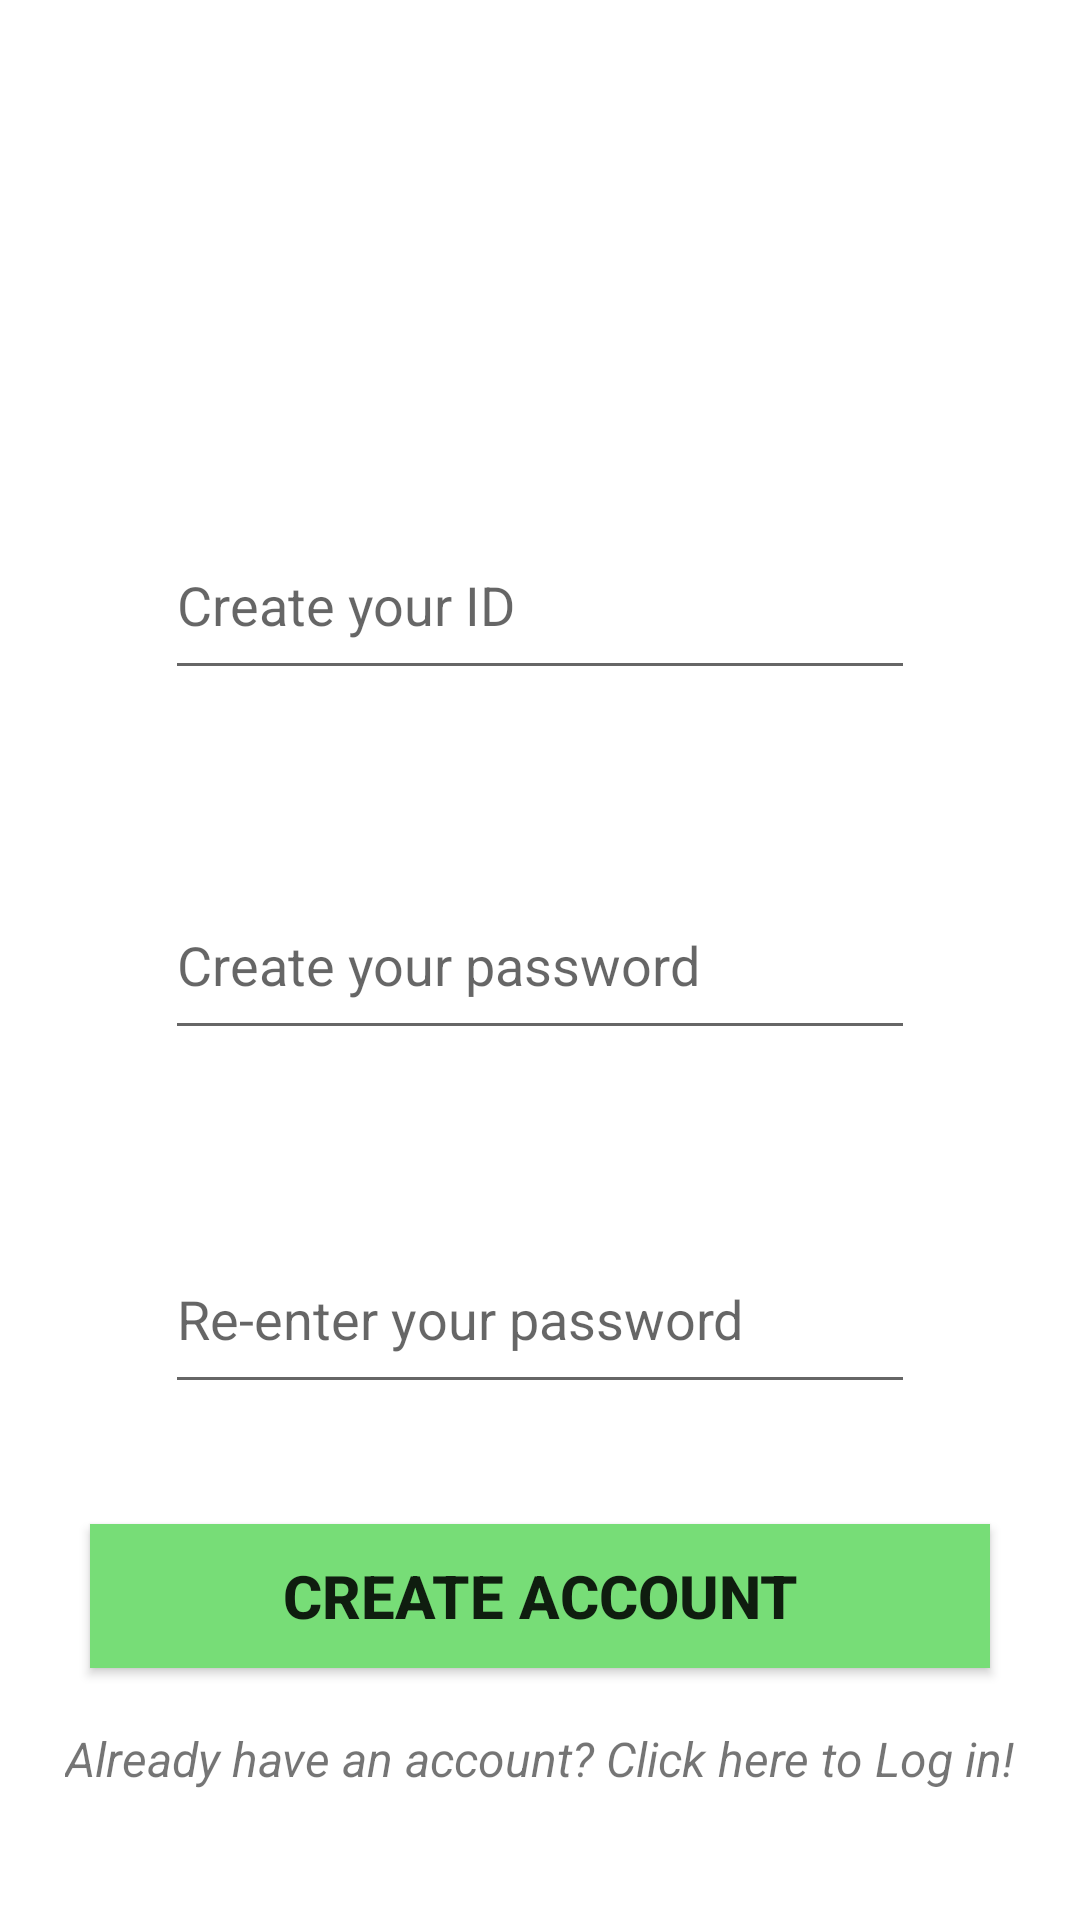

Layout XML and referenced resources for this Android screen:
<!-- AndroidManifest.xml: application theme AppTheme -->
<!-- res/layout/createaccountfragment.xml -->
<?xml version="1.0" encoding="utf-8"?>
<RelativeLayout xmlns:android="http://schemas.android.com/apk/res/android"
                xmlns:app="http://schemas.android.com/apk/res-auto" android:layout_width="match_parent"
                android:layout_height="match_parent">

    <ImageView
            android:layout_width="116dp"
            android:layout_height="107dp"
            app:srcCompat="@drawable/usericon"
            android:layout_centerHorizontal="true"
            android:layout_alignParentTop="true"
            android:id="@+id/imageView2"
            android:layout_marginTop="16dp"/>
    <EditText
            android:layout_width="250dp"
            android:layout_height="60dp"
            android:inputType="textPersonName"
            android:ems="10"
            android:hint="Create your ID"
            android:layout_centerHorizontal="true"
            android:layout_alignParentTop="true"
            android:id="@+id/editText"
            android:layout_marginTop="170dp"/>
    <EditText
            android:layout_width="250dp"
            android:layout_height="60dp"
            android:inputType="textPassword"
            android:ems="10"
            android:hint="Create your password"
            android:layout_centerVertical="true"
            android:id="@+id/editText2"
            android:layout_alignStart="@+id/editText"/>
    <EditText
            android:layout_width="250dp"
            android:layout_height="60dp"
            android:inputType="textPassword"
            android:ems="10"
            android:layout_centerHorizontal="true"
            android:hint="Re-enter your password"
            android:layout_alignParentBottom="true"
            android:id="@+id/editText5"
            android:layout_marginBottom="172dp"/>

    <Button
            android:text="CREATE ACCOUNT"
            android:layout_width="300dp"
            android:layout_height="wrap_content"
            android:layout_centerHorizontal="true"
            android:layout_alignParentBottom="true"
            android:id="@+id/createAccButton"
            android:layout_marginBottom="84dp"
            android:textStyle="bold"
            android:textSize="20dp"
            android:background="@color/green"
            android:textColor="@color/whiteText"/>
    <TextView
            android:text="Already have an account? Click here to Log in!"
            android:layout_width="wrap_content"
            android:layout_height="wrap_content"
            android:layout_centerHorizontal="true"
            android:layout_alignParentBottom="true"
            android:id="@+id/textView2"
            android:layout_marginBottom="43dp"
            android:textStyle="italic"
            android:onClick="onClick"
            android:textSize="16dp"/>
</RelativeLayout>
<!-- resources referenced by this layout -->
<resources>
  <color name="green">#77dd77</color>
  <style name="AppTheme" parent="Theme.MaterialComponents.Light.NoActionBar">
          
          <item name="colorPrimary">@color/colorPrimary</item>
          <item name="colorPrimaryDark">@color/colorPrimaryDark</item>
          <item name="colorAccent">@color/colorAccent</item>
  
      </style>
  <color name="colorPrimary">#5BB8DD</color>
  <color name="colorPrimaryDark">#303030</color>
  <color name="colorAccent">#D81B60</color>
</resources>
